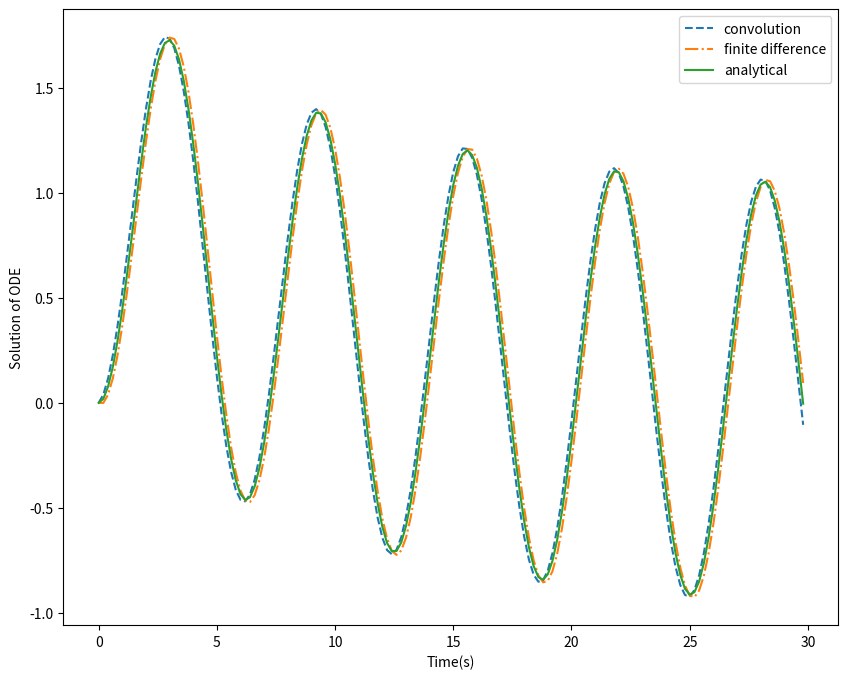

The matplotlib source for this figure:
import numpy as np 
import matplotlib.pyplot as plt

T = 30.
Delta = 0.2
ITER = int(T/Delta)
a = .1
b = 0.

def h(t,a=a): # impulse reponse
	if t < 0.:
		return 0.
	else:
		return np.exp(-a*t) 


def u(t): # input function u(t) = sin(t) * u_0(t)
	if t < 0.:
		return 0.
	else:
		return np.sin(t)

#### method of convolution
u_s = np.zeros(ITER)
h_s = np.zeros(ITER)

for n in range(ITER):
	u_s[n] = u(n * Delta)  
	h_s[n] = h(n * Delta)  


y_s = np.zeros(ITER)
	
for n in range(ITER):
	c = 0.  # Initialize the summation variable
	for m in range(n + 1):
		c += Delta * h_s[n - m] * u_s[m]  
	y_s[n] = c

##### finite difference method
y = np.zeros(ITER)

u = np.sin(Delta*np.arange(ITER-1))

for iters in range(ITER-1):
	y[iters+1] = y[iters] + (-a*y[iters] + u[iters])*Delta



##### analytical solution

time = np.arange(ITER)*Delta
y_ana = (1/(1 + a**2))*(a*np.sin(time) - np.cos(time) + np.exp(-a*time))

f1,axs = plt.subplots(1,1)
axs.plot(np.arange(0,ITER)*Delta, y_s,label="convolution",ls="dashed")
axs.plot(np.arange(0,ITER)*Delta, y,label="finite difference",ls="dashdot")
axs.plot(np.arange(0,ITER)*Delta, y_ana,label="analytical",ls="solid")
axs.legend()
axs.set_xlabel("Time(s)")
axs.set_ylabel("Solution of ODE")
f1.set_size_inches(10,8)
f1.savefig("hw10_problem4_solution.pdf")
plt.show()
plt.close()
